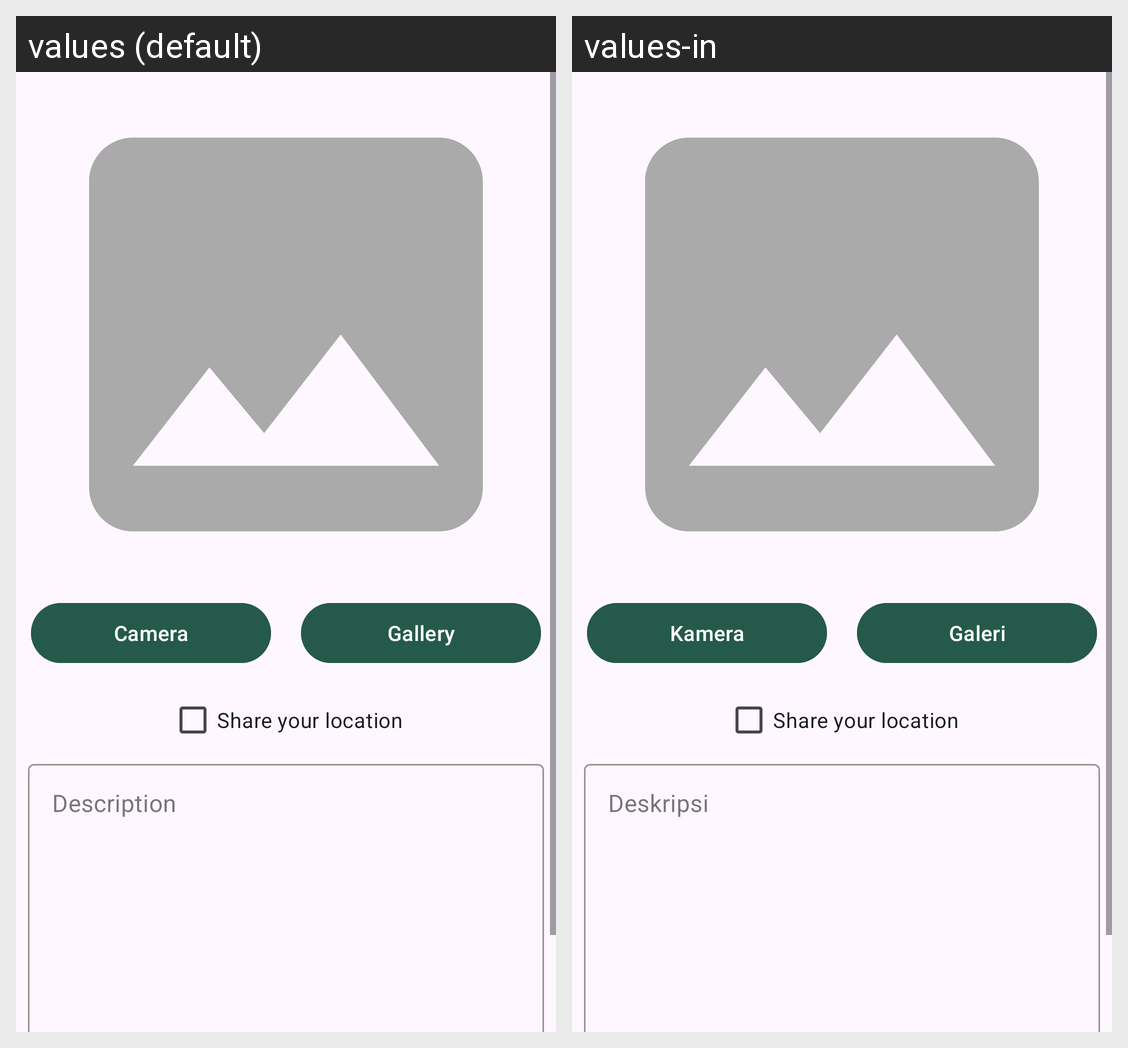

Strings drawn on this Android screen and how each of the app's shown locales translates them:
Android screen res/layout/activity_add_story.xml rendered under 2 locales, left to right: values (default), values-in. Device: Nexus 5 (rendered at 1080×1920; each locale shown at half size, 540×960, under a caption strip naming it); theme Base.Theme.StoryApp.Landing.
Strings drawn on this screen, with the default value and each locale's value (text and hints the layout hard-codes, and strings that could not be matched under every locale, appear in the picture but are not listed):

btn_camera
  values: Camera
  values-in: Kamera

btn_galery
  values: Gallery
  values-in: Galeri

location
  values: Share your location
  values-in: Share your location  [not translated; the default value is used]

deskripsi
  values: Description
  values-in: Deskripsi
